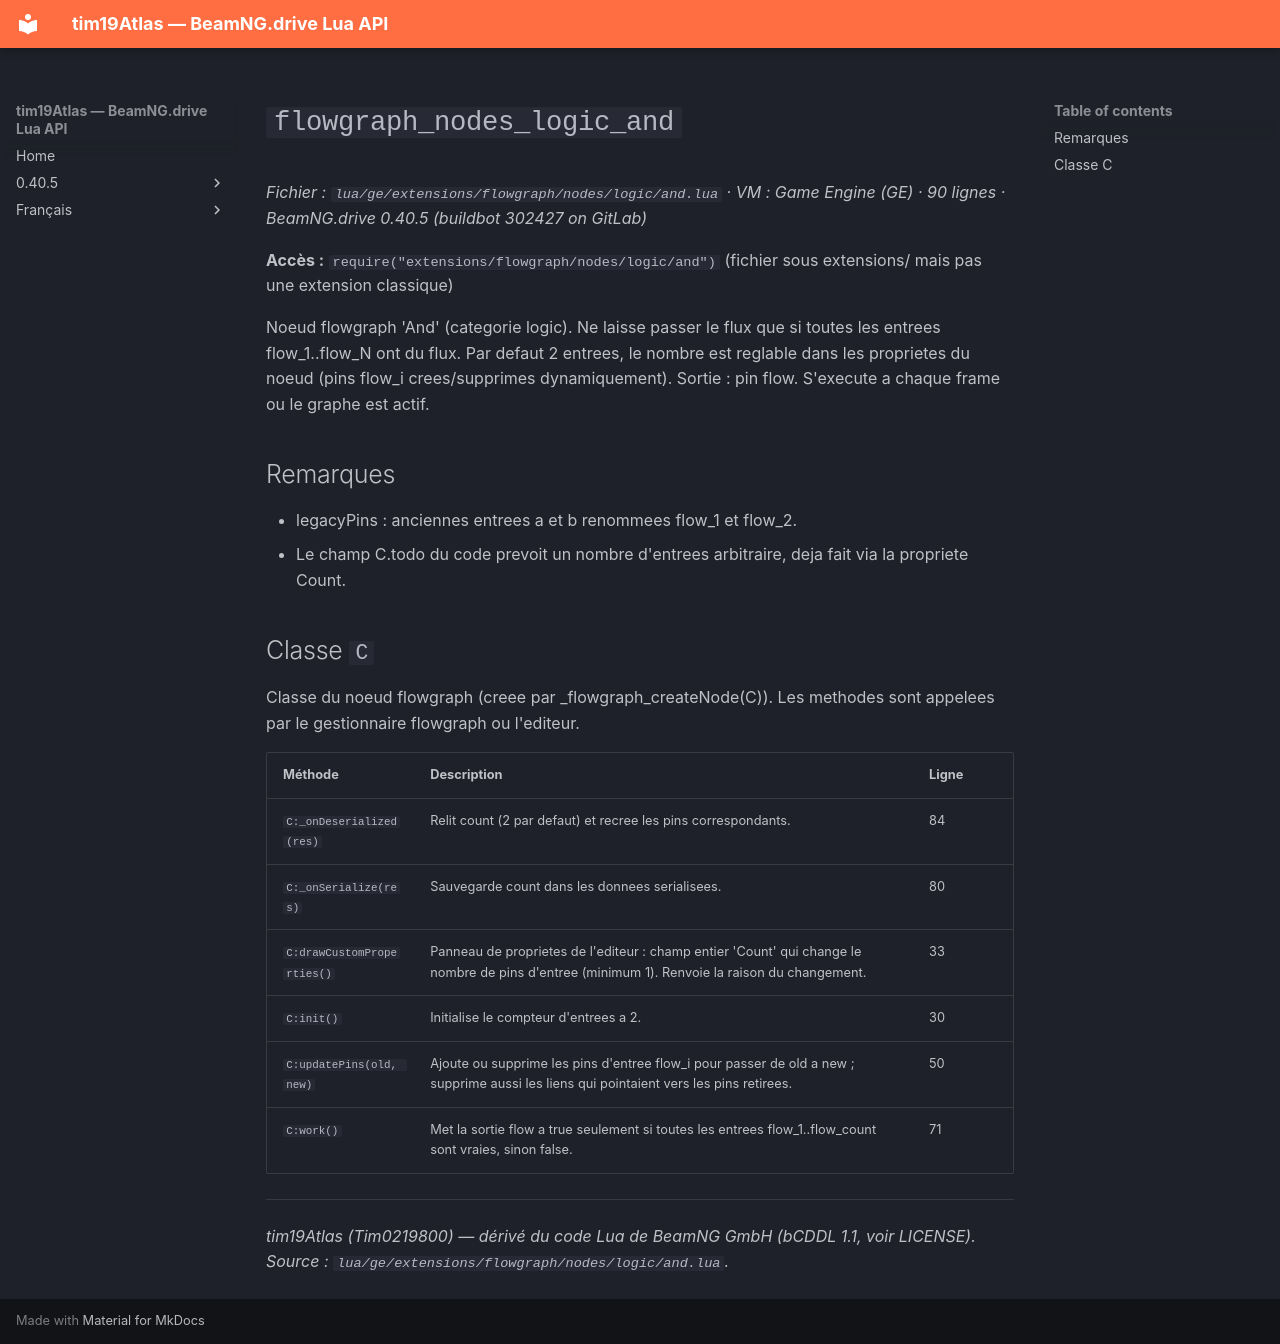

repository: Tim0219800/beamng-lua-atlas · page: fr/0.40.5/ge/extensions/flowgraph/nodes/logic/and.html · generator: mkdocs

# `flowgraph_nodes_logic_and`

*Fichier : `lua/ge/extensions/flowgraph/nodes/logic/and.lua` · VM : Game Engine (GE) · 90 lignes · BeamNG.drive 0.40.5 (buildbot 302427 on GitLab)*

**Accès :** `require("extensions/flowgraph/nodes/logic/and")` (fichier sous extensions/ mais pas une extension classique)

Noeud flowgraph 'And' (categorie logic). Ne laisse passer le flux que si toutes les entrees flow_1..flow_N ont du flux. Par defaut 2 entrees, le nombre est reglable dans les proprietes du noeud (pins flow_i crees/supprimes dynamiquement). Sortie : pin flow. S'execute a chaque frame ou le graphe est actif.

## Remarques

- legacyPins : anciennes entrees a et b renommees flow_1 et flow_2.
- Le champ C.todo du code prevoit un nombre d'entrees arbitraire, deja fait via la propriete Count.

## Classe `C`

Classe du noeud flowgraph (creee par _flowgraph_createNode(C)). Les methodes sont appelees par le gestionnaire flowgraph ou l'editeur.

| Méthode | Description | Ligne |
|---|---|---|
| `C:_onDeserialized(res)` | Relit count (2 par defaut) et recree les pins correspondants. | 84 |
| `C:_onSerialize(res)` | Sauvegarde count dans les donnees serialisees. | 80 |
| `C:drawCustomProperties()` | Panneau de proprietes de l'editeur : champ entier 'Count' qui change le nombre de pins d'entree (minimum 1). Renvoie la raison du changement. | 33 |
| `C:init()` | Initialise le compteur d'entrees a 2. | 30 |
| `C:updatePins(old, new)` | Ajoute ou supprime les pins d'entree flow_i pour passer de old a new ; supprime aussi les liens qui pointaient vers les pins retirees. | 50 |
| `C:work()` | Met la sortie flow a true seulement si toutes les entrees flow_1..flow_count sont vraies, sinon false. | 71 |

---
*tim19Atlas (Tim0219800) — dérivé du code Lua de BeamNG GmbH (bCDDL 1.1, voir LICENSE). Source : `lua/ge/extensions/flowgraph/nodes/logic/and.lua`.*
